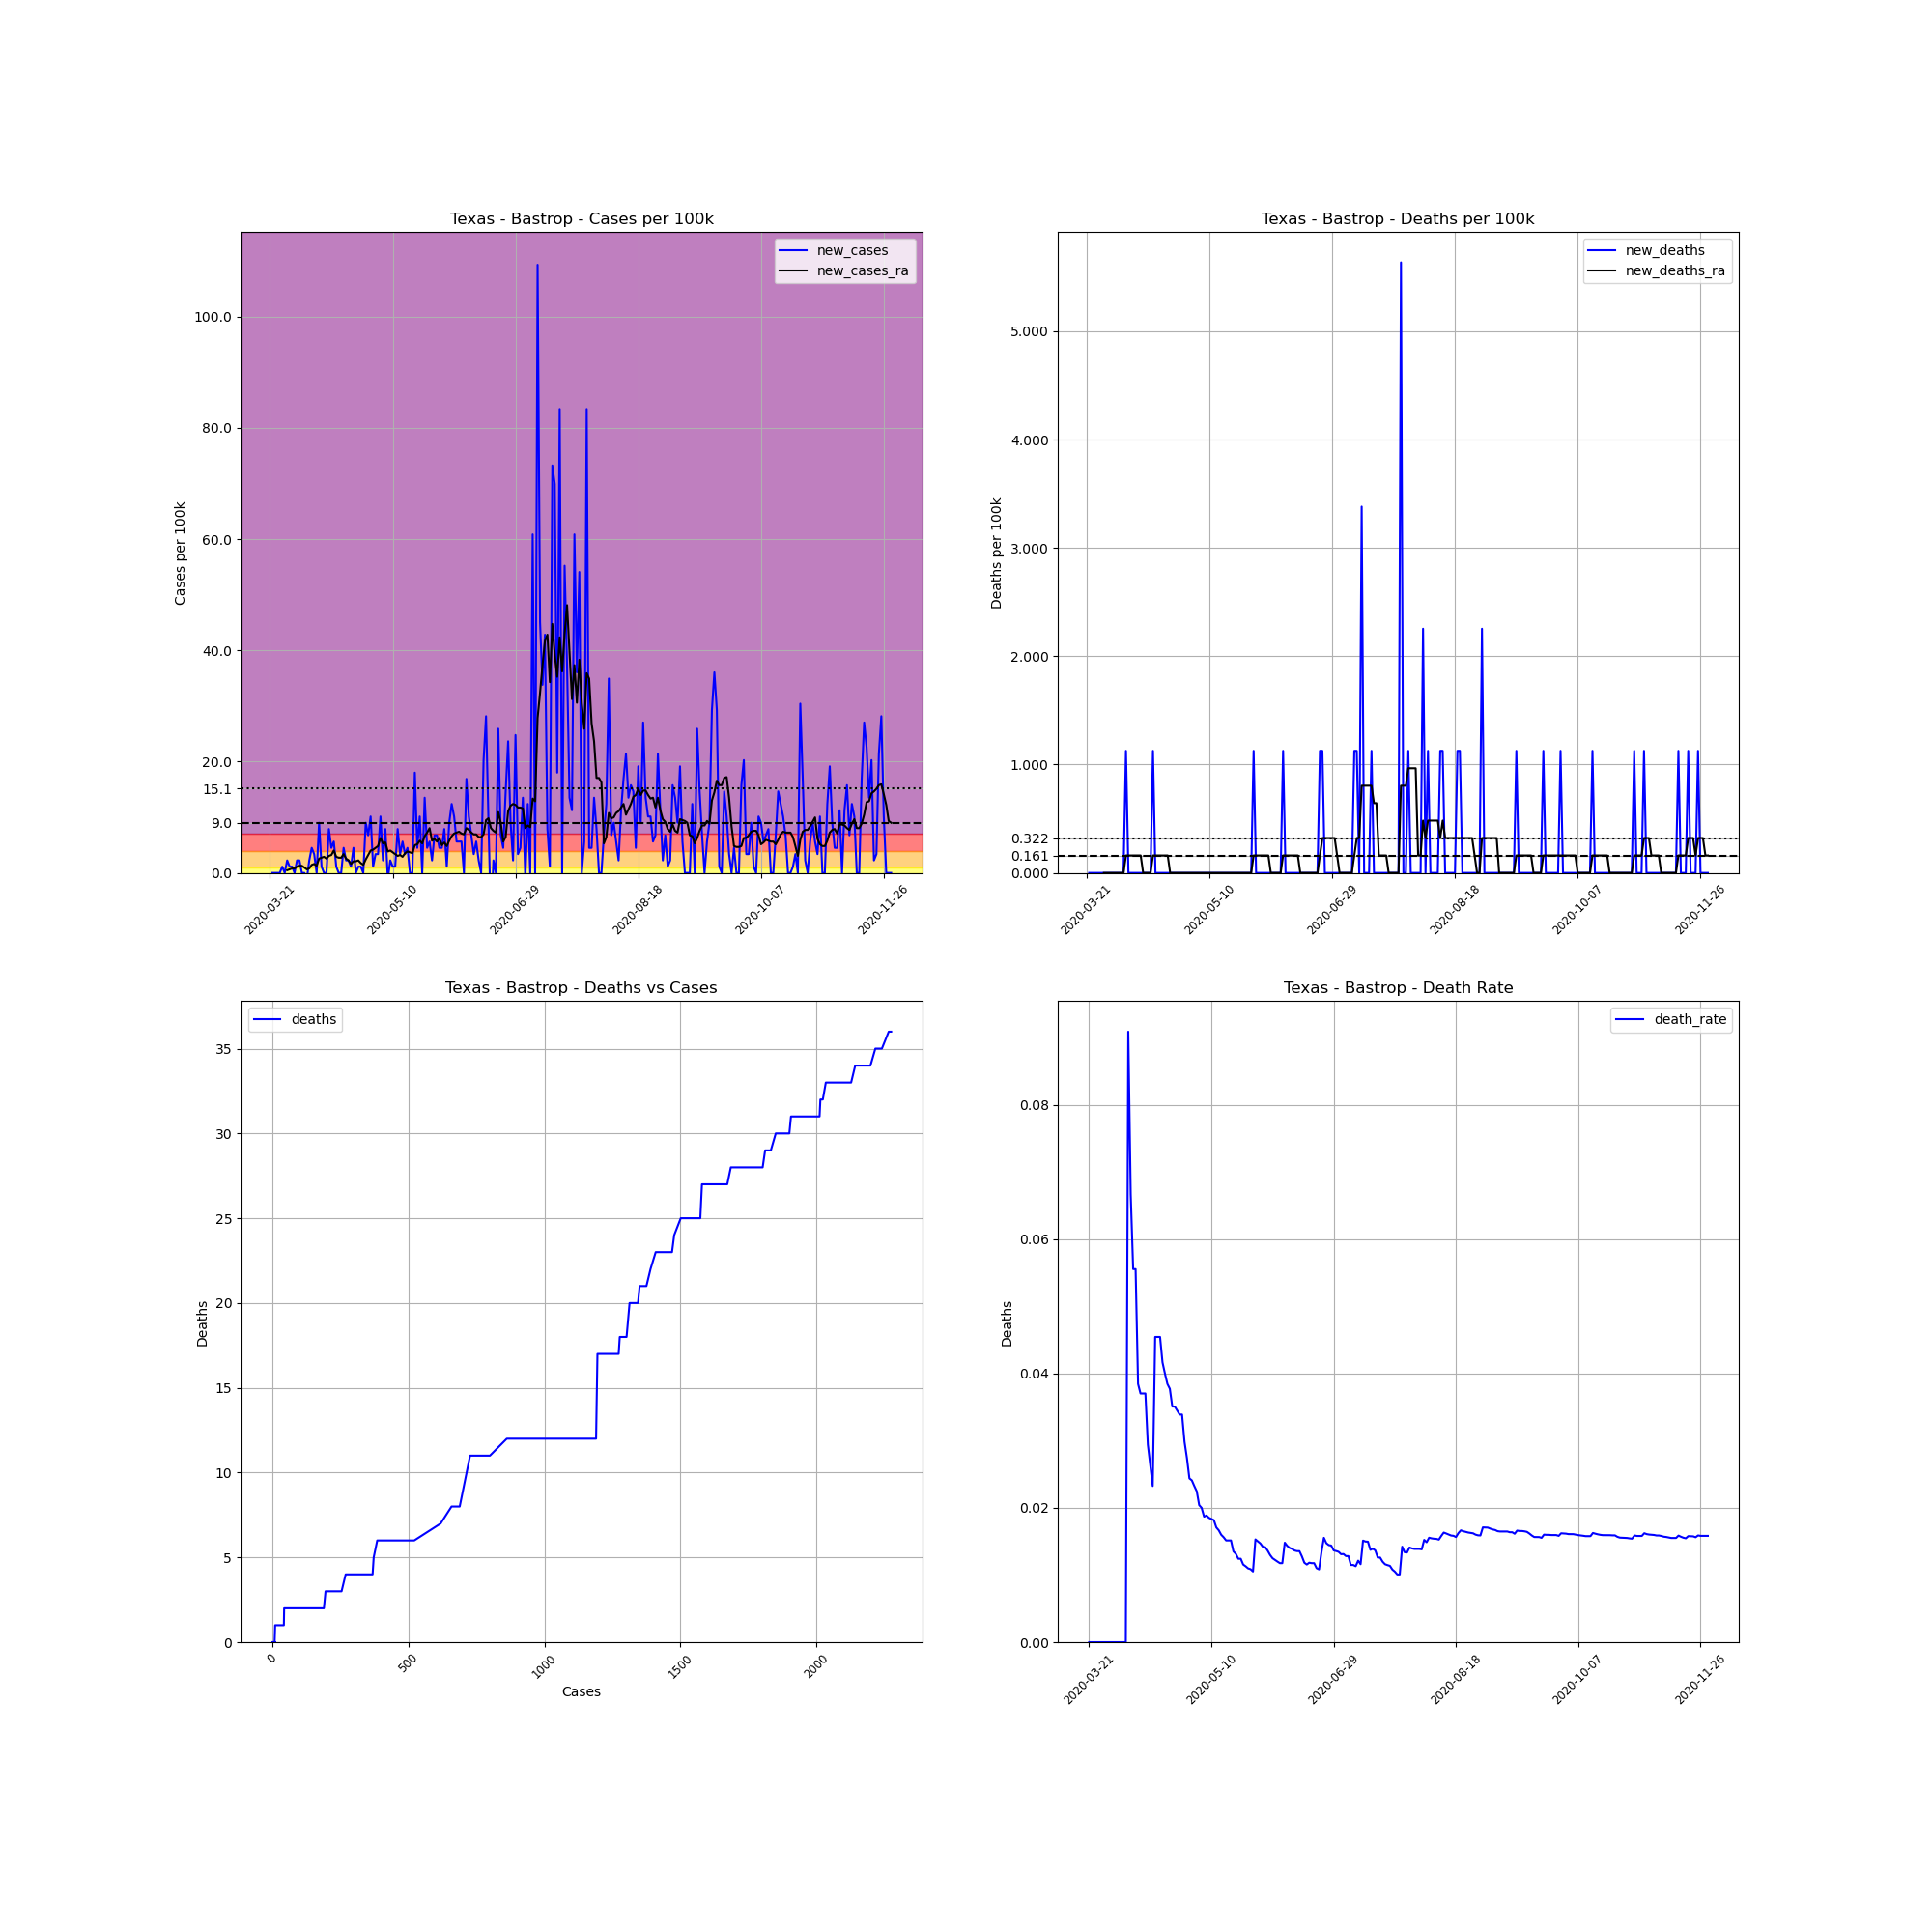

Data behind this chart, as committed beside it:
, date, county, state, fips, cases, deaths, COUNTY, STNAME, CTYNAME, POPESTIMATE2019, cases_per_100k, deaths_per_100k, death_rate, new_cases, new_deaths, new_cases_ra, new_deaths_ra
259726, 2020-03-21, Bastrop, Texas, 48021, 1, 0.0, 21, Texas, Bastrop, 88723, 1.127, 0.0, 0.0, , , , 
259727, 2020-03-22, Bastrop, Texas, 48021, 1, 0.0, 21, Texas, Bastrop, 88723, 1.127, 0.0, 0.0, 0.0, 0.0, , 
259728, 2020-03-23, Bastrop, Texas, 48021, 1, 0.0, 21, Texas, Bastrop, 88723, 1.127, 0.0, 0.0, 0.0, 0.0, , 
259729, 2020-03-24, Bastrop, Texas, 48021, 1, 0.0, 21, Texas, Bastrop, 88723, 1.127, 0.0, 0.0, 0.0, 0.0, , 
259730, 2020-03-25, Bastrop, Texas, 48021, 1, 0.0, 21, Texas, Bastrop, 88723, 1.127, 0.0, 0.0, 0.0, 0.0, , 
259731, 2020-03-26, Bastrop, Texas, 48021, 2, 0.0, 21, Texas, Bastrop, 88723, 2.254, 0.0, 0.0, 1.127, 0.0, , 
259732, 2020-03-27, Bastrop, Texas, 48021, 2, 0.0, 21, Texas, Bastrop, 88723, 2.254, 0.0, 0.0, 0.0, 0.0, , 
259733, 2020-03-28, Bastrop, Texas, 48021, 4, 0.0, 21, Texas, Bastrop, 88723, 4.508, 0.0, 0.0, 2.254, 0.0, 0.483, 0.0
259734, 2020-03-29, Bastrop, Texas, 48021, 5, 0.0, 21, Texas, Bastrop, 88723, 5.636, 0.0, 0.0, 1.127, 0.0, 0.6441, 0.0
259735, 2020-03-30, Bastrop, Texas, 48021, 6, 0.0, 21, Texas, Bastrop, 88723, 6.763, 0.0, 0.0, 1.127, 0.0, 0.8051, 0.0
259736, 2020-03-31, Bastrop, Texas, 48021, 6, 0.0, 21, Texas, Bastrop, 88723, 6.763, 0.0, 0.0, 0.0, 0.0, 0.8051, 0.0
259737, 2020-04-01, Bastrop, Texas, 48021, 8, 0.0, 21, Texas, Bastrop, 88723, 9.017, 0.0, 0.0, 2.254, 0.0, 1.127, 0.0
259738, 2020-04-02, Bastrop, Texas, 48021, 10, 0.0, 21, Texas, Bastrop, 88723, 11.27, 0.0, 0.0, 2.254, 0.0, 1.288, 0.0
259739, 2020-04-03, Bastrop, Texas, 48021, 10, 0.0, 21, Texas, Bastrop, 88723, 11.27, 0.0, 0.0, 0.0, 0.0, 1.288, 0.0
259740, 2020-04-04, Bastrop, Texas, 48021, 10, 0.0, 21, Texas, Bastrop, 88723, 11.27, 0.0, 0.0, 0.0, 0.0, 0.9661, 0.0
259741, 2020-04-05, Bastrop, Texas, 48021, 9, 0.0, 21, Texas, Bastrop, 88723, 10.14, 0.0, 0.0, -1.127, 0.0, 0.6441, 0.0
259742, 2020-04-06, Bastrop, Texas, 48021, 11, 1.0, 21, Texas, Bastrop, 88723, 12.4, 1.127, 0.09091, 2.254, 1.127, 0.8051, 0.161
259743, 2020-04-07, Bastrop, Texas, 48021, 15, 1.0, 21, Texas, Bastrop, 88723, 16.91, 1.127, 0.06667, 4.508, 0.0, 1.449, 0.161
259744, 2020-04-08, Bastrop, Texas, 48021, 18, 1.0, 21, Texas, Bastrop, 88723, 20.29, 1.127, 0.05556, 3.381, 0.0, 1.61, 0.161
259745, 2020-04-09, Bastrop, Texas, 48021, 18, 1.0, 21, Texas, Bastrop, 88723, 20.29, 1.127, 0.05556, 0.0, 0.0, 1.288, 0.161
259746, 2020-04-10, Bastrop, Texas, 48021, 26, 1.0, 21, Texas, Bastrop, 88723, 29.3, 1.127, 0.03846, 9.017, 0.0, 2.576, 0.161
259747, 2020-04-11, Bastrop, Texas, 48021, 27, 1.0, 21, Texas, Bastrop, 88723, 30.43, 1.127, 0.03704, 1.127, 0.0, 2.737, 0.161
259748, 2020-04-12, Bastrop, Texas, 48021, 27, 1.0, 21, Texas, Bastrop, 88723, 30.43, 1.127, 0.03704, 0.0, 0.0, 2.898, 0.161
259749, 2020-04-13, Bastrop, Texas, 48021, 27, 1.0, 21, Texas, Bastrop, 88723, 30.43, 1.127, 0.03704, 0.0, 0.0, 2.576, 0.0
259750, 2020-04-14, Bastrop, Texas, 48021, 34, 1.0, 21, Texas, Bastrop, 88723, 38.32, 1.127, 0.02941, 7.89, 0.0, 3.059, 0.0
259751, 2020-04-15, Bastrop, Texas, 48021, 38, 1.0, 21, Texas, Bastrop, 88723, 42.83, 1.127, 0.02632, 4.508, 0.0, 3.22, 0.0
259752, 2020-04-16, Bastrop, Texas, 48021, 43, 1.0, 21, Texas, Bastrop, 88723, 48.47, 1.127, 0.02326, 5.636, 0.0, 4.025, 0.0
259753, 2020-04-17, Bastrop, Texas, 48021, 44, 2.0, 21, Texas, Bastrop, 88723, 49.59, 2.254, 0.04545, 1.127, 1.127, 2.898, 0.161
259754, 2020-04-18, Bastrop, Texas, 48021, 44, 2.0, 21, Texas, Bastrop, 88723, 49.59, 2.254, 0.04545, 0.0, 0.0, 2.737, 0.161
259755, 2020-04-19, Bastrop, Texas, 48021, 44, 2.0, 21, Texas, Bastrop, 88723, 49.59, 2.254, 0.04545, 0.0, 0.0, 2.737, 0.161
259756, 2020-04-20, Bastrop, Texas, 48021, 48, 2.0, 21, Texas, Bastrop, 88723, 54.1, 2.254, 0.04167, 4.508, 0.0, 3.381, 0.161
259757, 2020-04-21, Bastrop, Texas, 48021, 50, 2.0, 21, Texas, Bastrop, 88723, 56.36, 2.254, 0.04, 2.254, 0.0, 2.576, 0.161
259758, 2020-04-22, Bastrop, Texas, 48021, 52, 2.0, 21, Texas, Bastrop, 88723, 58.61, 2.254, 0.03846, 2.254, 0.0, 2.254, 0.161
259759, 2020-04-23, Bastrop, Texas, 48021, 53, 2.0, 21, Texas, Bastrop, 88723, 59.74, 2.254, 0.03774, 1.127, 0.0, 1.61, 0.161
259760, 2020-04-24, Bastrop, Texas, 48021, 57, 2.0, 21, Texas, Bastrop, 88723, 64.24, 2.254, 0.03509, 4.508, 0.0, 2.093, 0.0
259761, 2020-04-25, Bastrop, Texas, 48021, 57, 2.0, 21, Texas, Bastrop, 88723, 64.24, 2.254, 0.03509, 0.0, 0.0, 2.093, 0.0
259762, 2020-04-26, Bastrop, Texas, 48021, 58, 2.0, 21, Texas, Bastrop, 88723, 65.37, 2.254, 0.03448, 1.127, 0.0, 2.254, 0.0
259763, 2020-04-27, Bastrop, Texas, 48021, 59, 2.0, 21, Texas, Bastrop, 88723, 66.5, 2.254, 0.0339, 1.127, 0.0, 1.771, 0.0
259764, 2020-04-28, Bastrop, Texas, 48021, 59, 2.0, 21, Texas, Bastrop, 88723, 66.5, 2.254, 0.0339, 0.0, 0.0, 1.449, 0.0
259765, 2020-04-29, Bastrop, Texas, 48021, 67, 2.0, 21, Texas, Bastrop, 88723, 75.52, 2.254, 0.02985, 9.017, 0.0, 2.415, 0.0
259766, 2020-04-30, Bastrop, Texas, 48021, 73, 2.0, 21, Texas, Bastrop, 88723, 82.28, 2.254, 0.0274, 6.763, 0.0, 3.22, 0.0
259767, 2020-05-01, Bastrop, Texas, 48021, 82, 2.0, 21, Texas, Bastrop, 88723, 92.42, 2.254, 0.02439, 10.14, 0.0, 4.025, 0.0
259768, 2020-05-02, Bastrop, Texas, 48021, 83, 2.0, 21, Texas, Bastrop, 88723, 93.55, 2.254, 0.0241, 1.127, 0.0, 4.186, 0.0
259769, 2020-05-03, Bastrop, Texas, 48021, 86, 2.0, 21, Texas, Bastrop, 88723, 96.93, 2.254, 0.02326, 3.381, 0.0, 4.508, 0.0
259770, 2020-05-04, Bastrop, Texas, 48021, 89, 2.0, 21, Texas, Bastrop, 88723, 100.3, 2.254, 0.02247, 3.381, 0.0, 4.83, 0.0
259771, 2020-05-05, Bastrop, Texas, 48021, 98, 2.0, 21, Texas, Bastrop, 88723, 110.5, 2.254, 0.02041, 10.14, 0.0, 6.28, 0.0
259772, 2020-05-06, Bastrop, Texas, 48021, 100, 2.0, 21, Texas, Bastrop, 88723, 112.7, 2.254, 0.02, 2.254, 0.0, 5.313, 0.0
259773, 2020-05-07, Bastrop, Texas, 48021, 107, 2.0, 21, Texas, Bastrop, 88723, 120.6, 2.254, 0.01869, 7.89, 0.0, 5.475, 0.0
259774, 2020-05-08, Bastrop, Texas, 48021, 106, 2.0, 21, Texas, Bastrop, 88723, 119.5, 2.254, 0.01887, -1.127, 0.0, 3.864, 0.0
259775, 2020-05-09, Bastrop, Texas, 48021, 108, 2.0, 21, Texas, Bastrop, 88723, 121.7, 2.254, 0.01852, 2.254, 0.0, 4.025, 0.0
259776, 2020-05-10, Bastrop, Texas, 48021, 109, 2.0, 21, Texas, Bastrop, 88723, 122.9, 2.254, 0.01835, 1.127, 0.0, 3.703, 0.0
259777, 2020-05-11, Bastrop, Texas, 48021, 110, 2.0, 21, Texas, Bastrop, 88723, 124, 2.254, 0.01818, 1.127, 0.0, 3.381, 0.0
259778, 2020-05-12, Bastrop, Texas, 48021, 117, 2.0, 21, Texas, Bastrop, 88723, 131.9, 2.254, 0.01709, 7.89, 0.0, 3.059, 0.0
259779, 2020-05-13, Bastrop, Texas, 48021, 120, 2.0, 21, Texas, Bastrop, 88723, 135.3, 2.254, 0.01667, 3.381, 0.0, 3.22, 0.0
259780, 2020-05-14, Bastrop, Texas, 48021, 125, 2.0, 21, Texas, Bastrop, 88723, 140.9, 2.254, 0.016, 5.636, 0.0, 2.898, 0.0
259781, 2020-05-15, Bastrop, Texas, 48021, 128, 2.0, 21, Texas, Bastrop, 88723, 144.3, 2.254, 0.01562, 3.381, 0.0, 3.542, 0.0
259782, 2020-05-16, Bastrop, Texas, 48021, 132, 2.0, 21, Texas, Bastrop, 88723, 148.8, 2.254, 0.01515, 4.508, 0.0, 3.864, 0.0
259783, 2020-05-17, Bastrop, Texas, 48021, 132, 2.0, 21, Texas, Bastrop, 88723, 148.8, 2.254, 0.01515, 0.0, 0.0, 3.703, 0.0
259784, 2020-05-18, Bastrop, Texas, 48021, 132, 2.0, 21, Texas, Bastrop, 88723, 148.8, 2.254, 0.01515, 0.0, 0.0, 3.542, 0.0
259785, 2020-05-19, Bastrop, Texas, 48021, 148, 2.0, 21, Texas, Bastrop, 88723, 166.8, 2.254, 0.01351, 18.03, 0.0, 4.991, 0.0
... 194 more rows
